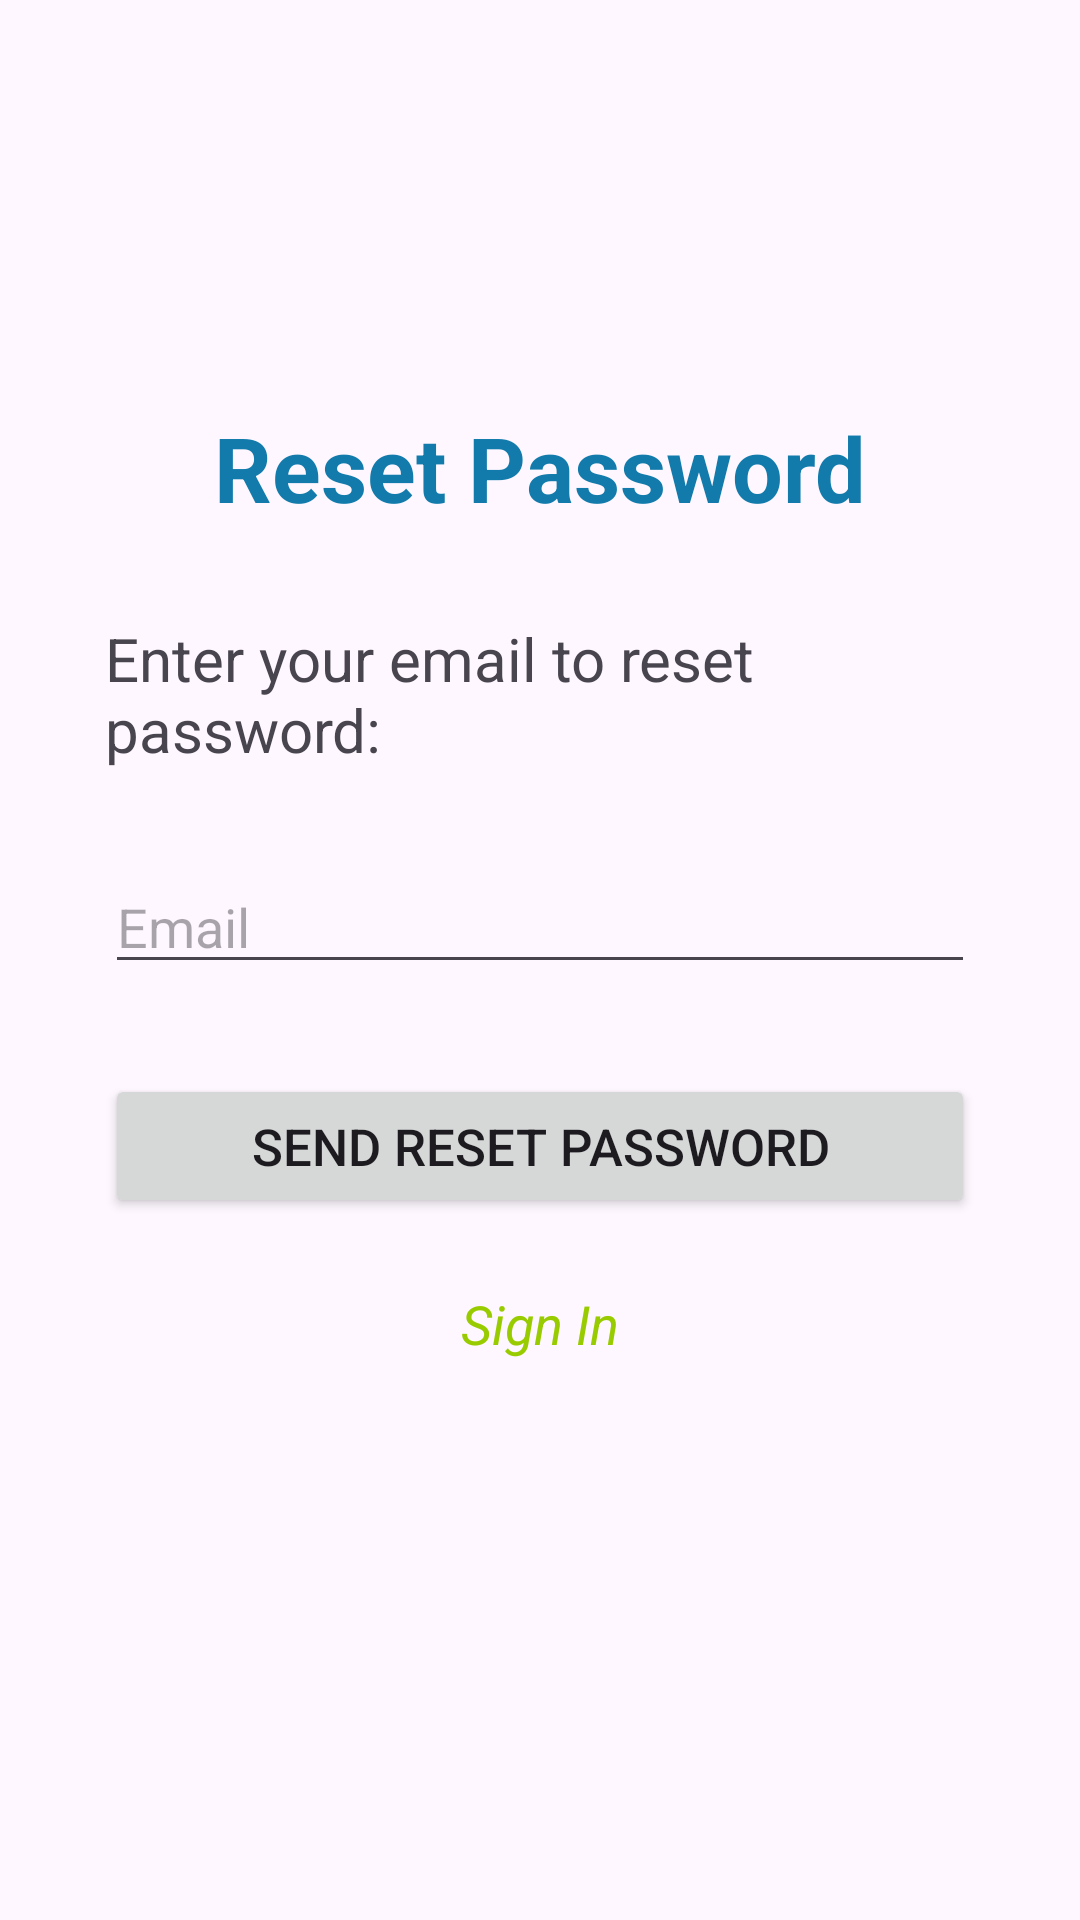

Layout XML and referenced resources for this Android screen:
<!-- AndroidManifest.xml: application theme Theme.Music -->
<!-- res/layout/activity_forgot_password.xml -->
<?xml version="1.0" encoding="utf-8"?>
<LinearLayout xmlns:android="http://schemas.android.com/apk/res/android"
    xmlns:tools="http://schemas.android.com/tools"
    android:layout_width="match_parent"
    android:layout_height="match_parent"
    tools:context=".activity.ForgotPasswordActivity"
    android:gravity="center"
    android:orientation="vertical"
    android:padding="20dp">

    <TextView
        android:layout_width="wrap_content"
        android:layout_height="wrap_content"
        android:text="@string/reset_password"
        android:textSize="30sp"
        android:layout_marginBottom="15dp"
        android:textColor="@color/login_title_color"
        android:textStyle="bold"/>

    <TextView
        android:layout_width="wrap_content"
        android:layout_height="wrap_content"
        android:text="@string/text_send_email"
        android:textSize="20sp"
        android:layout_margin="15dp" />

    <EditText
        android:id="@+id/edt_email"
        android:layout_width="match_parent"
        android:layout_height="wrap_content"
        android:hint="@string/email_hint"
        android:layout_margin="15dp"
        android:inputType="textEmailAddress"/>

    <Button
        android:id="@+id/bt_send"
        android:layout_width="match_parent"
        android:layout_height="wrap_content"
        android:text="@string/send_reset_password"
        android:textSize="17sp"
        android:layout_margin="15dp"/>

    <LinearLayout
        android:id="@+id/layout_sign_in"
        android:layout_width="wrap_content"
        android:layout_height="wrap_content"
        android:orientation="horizontal"
        android:gravity="center"
        android:padding="8dp">

        <TextView
            android:layout_width="wrap_content"
            android:layout_height="wrap_content"
            android:text="@string/sign_in"
            android:textColor="@android:color/holo_green_light"
            android:textSize="18sp"
            android:textStyle="italic"/>

    </LinearLayout>

    <TextView
        android:id="@+id/tv_noti"
        android:layout_width="wrap_content"
        android:layout_height="wrap_content"
        android:textSize="17sp"
        android:textColor="@color/red"
        android:layout_marginTop="20dp"
        android:visibility="visible"
        android:textAlignment="center"/>

</LinearLayout>
<!-- resources referenced by this layout -->
<resources>
  <color name="login_title_color">#127BAB</color>
  <color name="red">#E91E63</color>
  <string name="email_hint">Email</string>
  <string name="reset_password">Reset Password</string>
  <string name="send_reset_password">Send Reset Password</string>
  <string name="sign_in">Sign In</string>
  <string name="text_send_email">Enter your email to reset password:</string>
  <style name="Theme.Music" parent="Base.Theme.Music" />
  <style name="Base.Theme.Music" parent="Theme.Material3.DayNight.NoActionBar">
          
          <item name="colorPrimary">@color/blueLight</item>
          
          <item name="android:statusBarColor">?attr/colorPrimary</item>
      </style>
  <color name="blueLight">#289CD1</color>
</resources>
